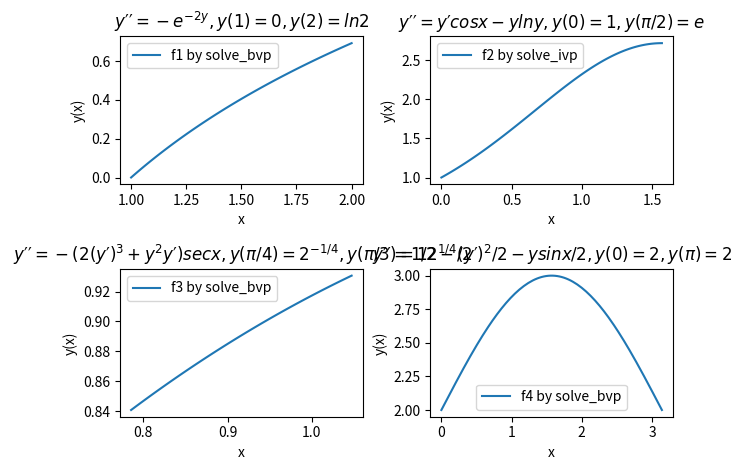

Python code for this plot:
import numpy as np
from scipy.integrate import solve_bvp
import matplotlib.pyplot as plt

def f1(x,y):
    #y''=-e^(-2y)
    return np.vstack((y[1],-np.exp(-2*y[0])))
def bc1(a,b):
    return np.array([a[0]-0,b[0]-np.log(2)])

def f2(x,y):
    #y''=y'cos x − y ln y
    return np.vstack((y[1],y[1]*np.cos(x)-y[0]*np.log(y[0])))
def bc2(a,b):
    return np.array([a[0]-1,b[0]-np.exp(1)])

def f3(x,y):
    #y''=-(2(y')^3+(y^2)y')sec x
    return np.vstack((y[1],-(2*y[1]**3 + (y[0]**2)*y[1])/np.cos(x)))
def bc3(a,b):
    return np.array([a[0]-(2)**(-0.25),b[0]-(12**0.25)/2])

def f4(x,y):
    #y''=1/2 -(y')^2/2-y sin x /2
    return np.vstack((y[1],0.5-0.5*y[1]**2-y[0]*np.sin(x)/2))
def bc4(a,b):
    return np.array([a[0]-2,b[0]-2])

x1 = np.linspace(1, 2, 100)
x2 = np.linspace(0, np.pi/2, 100)
x3 = np.linspace(np.pi/4, np.pi/3, 100)
x4 = np.linspace(0, np.pi, 100)

y1 = np.zeros((2, x1.size))
y2 = np.ones((2, x2.size))
y3 = np.zeros((2, x3.size))
y4 = np.zeros((2, x4.size))

sol1 = solve_bvp(f1, bc1, x1, y1)
sol2 = solve_bvp(f2, bc2, x2, y2)
sol3 = solve_bvp(f3, bc3, x3, y4)
sol4 = solve_bvp(f4, bc4, x4, y4)

fig, ax = plt.subplots(2, 2)
plt.subplot(2,2,1)
plt.plot(sol1.x,sol1.y[0], label='f1 by solve_bvp')
plt.xlabel('x')
plt.ylabel('y(x)')
plt.title('$y′′=−e^{−2y},y(1)=0,y(2)=ln 2$')
plt.legend()

plt.subplot(2,2,2)
plt.plot(sol2.x,sol2.y[0], label='f2 by solve_ivp')
plt.xlabel('x')
plt.ylabel('y(x)')
plt.title('$y′′=y′cos x−yln y,y(0)=1,y(\pi/2)=e$')
plt.legend()

plt.subplot(2,2,3)
plt.plot(sol3.x,sol3.y[0], label='f3 by solve_bvp')
plt.xlabel('x')
plt.ylabel('y(x)')
plt.title(' $y′′=−(2(y′)^{3}+y^{2}y′)sec x,y( \pi /4)=2^{-1/4},\
y( \pi /3) =12^{1/4}/2$')
plt.legend()

plt.subplot(2,2,4)
plt.plot(sol4.x,sol4.y[0], label='f4 by solve_bvp')
plt.xlabel('x')
plt.ylabel('y(x)')
plt.title('$y′′=1/2-(y′)^2/2-y sin x/2,y(0)=2,y(\pi)=2$')
plt.legend() 
fig.tight_layout()
plt.show()
